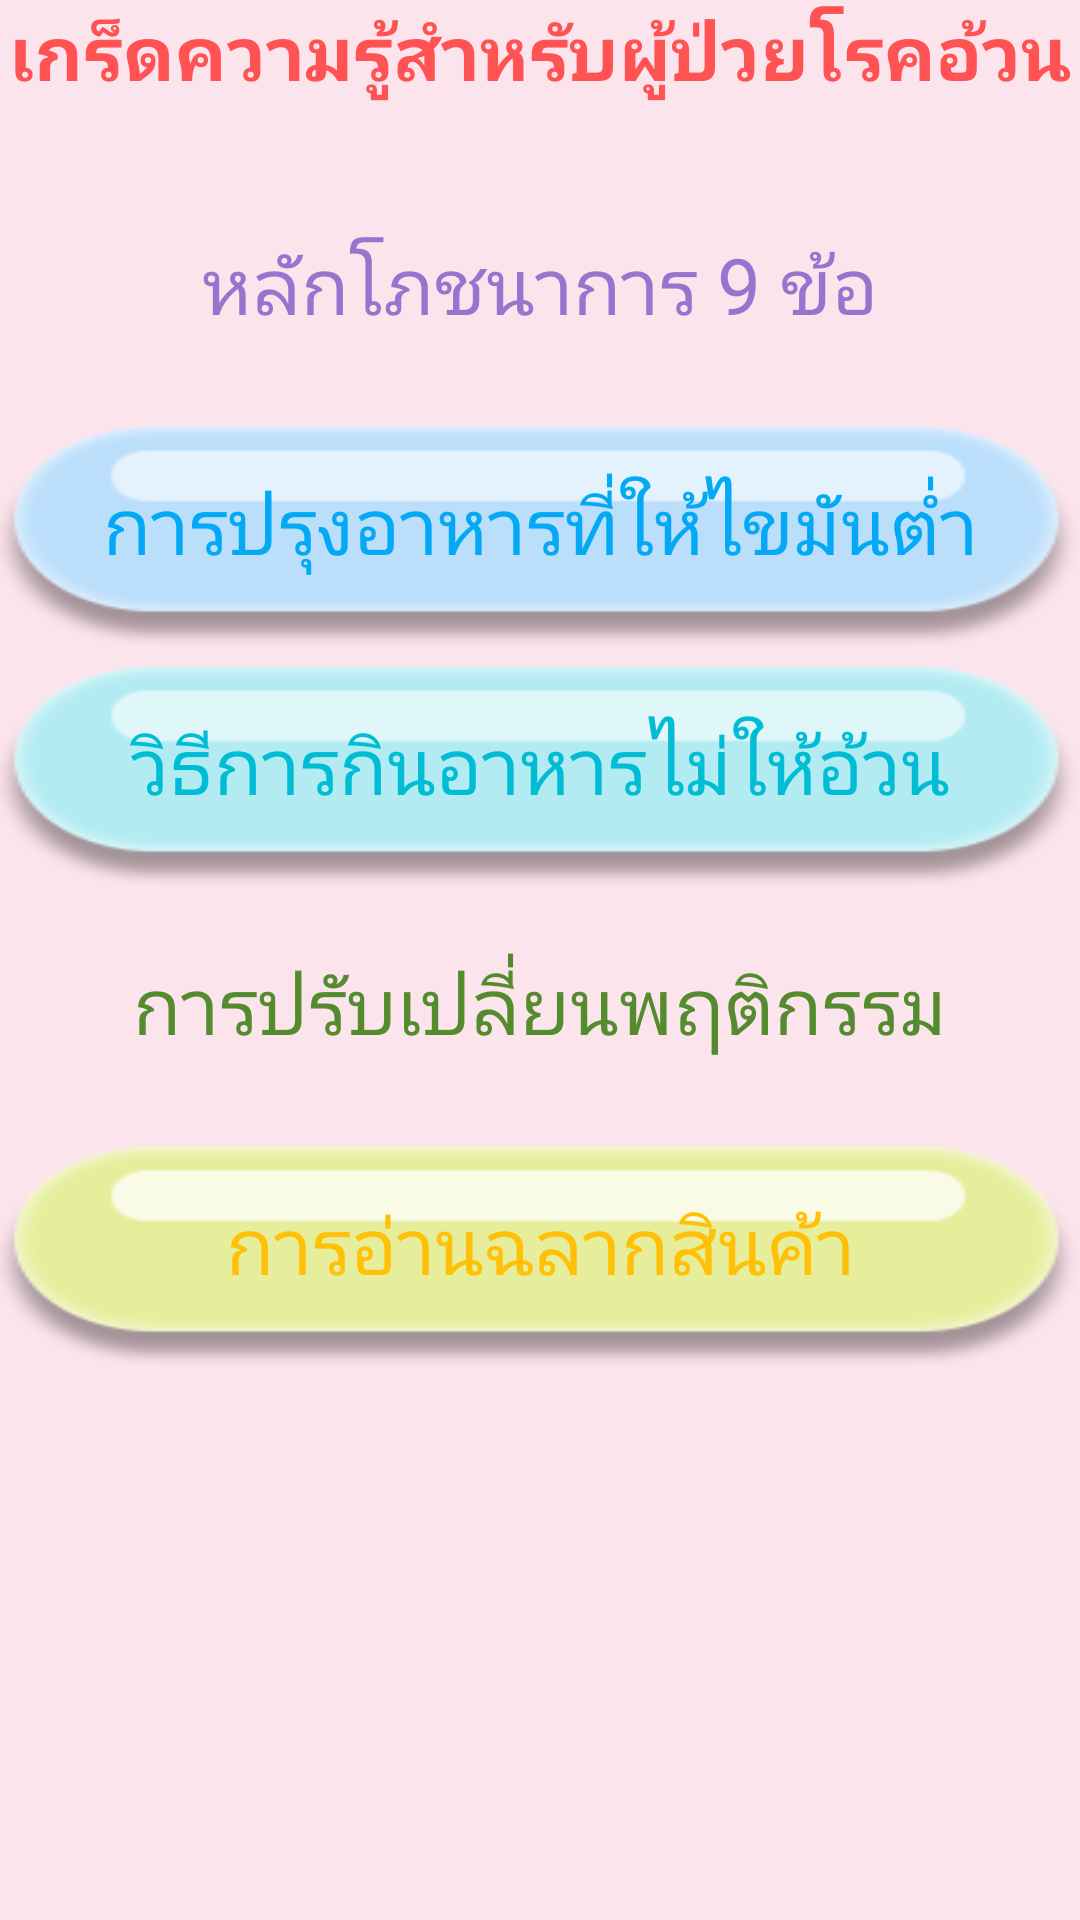

Produce the Android XML layout that renders to this screen, including the resource entries it uses.
<!-- AndroidManifest.xml: application theme AppTheme -->
<!-- res/layout/activity_brainmanu.xml -->
<?xml version="1.0" encoding="utf-8"?>
<RelativeLayout xmlns:android="http://schemas.android.com/apk/res/android"
    xmlns:app="http://schemas.android.com/apk/res-auto"
    xmlns:tools="http://schemas.android.com/tools"
    android:layout_width="match_parent"
    android:layout_height="match_parent"
    android:background="#FCE4EC"
    tools:context="com.example.a1010.obesityguide.brainmanu">

    <LinearLayout
        android:layout_width="match_parent"
        android:layout_height="wrap_content"
        android:orientation="horizontal">

        <TextView
            android:id="@+id/txtAdvice"
            android:layout_width="match_parent"
            android:layout_height="match_parent"
            android:fontFamily="@font/athiti_extralight"
            android:text="เกร็ดความรู้สำหรับผู้ป่วยโรคอ้วน"
            android:textAlignment="center"
            android:textColor="#FF5252"
            android:textSize="25sp"
            android:textStyle="normal|bold" />

    </LinearLayout>

    <ScrollView
        android:layout_width="match_parent"
        android:layout_height="match_parent"
        android:layout_marginTop="55dp">

        <LinearLayout
            android:layout_width="match_parent"
            android:layout_height="wrap_content"
            android:layout_alignParentStart="true"
            android:layout_alignParentTop="true"
            android:orientation="vertical">

            <Button
                android:id="@+id/btntips1"
                android:layout_width="360dp"
                android:layout_height="80dp"
                android:layout_gravity="center_horizontal"
                android:background="@drawable/btn1"
                android:elevation="0dp"
                android:fontFamily="@font/athiti_extralight"
                android:onClick="Nexttips1"
                android:text="หลักโภชนาการ 9 ข้อ"
                android:textAlignment="center"
                android:textColor="#9575CD "
                android:textSize="26sp" />

            <Button
                android:id="@+id/btntips2"
                android:layout_width="360dp"
                android:layout_height="80dp"
                android:layout_gravity="center_horizontal"
                android:background="@drawable/btn2"
                android:elevation="0dp"
                android:fontFamily="@font/athiti_extralight"
                android:onClick="Nexttips2"
                android:text="การปรุงอาหารที่ให้ไขมันต่ำ"
                android:textAlignment="center"
                android:textColor="#03A9F4 "
                android:textSize="26sp" />

            <Button
                android:id="@+id/btntips3"
                android:layout_width="360dp"
                android:layout_height="80dp"
                android:layout_gravity="center_horizontal"
                android:background="@drawable/btn3"
                android:elevation="0dp"
                android:fontFamily="@font/athiti_extralight"
                android:onClick="Nexttips3"
                android:text="วิธีการกินอาหารไม่ให้อ้วน"
                android:textAlignment="center"
                android:textColor="#00BCD4 "
                android:textSize="26sp" />

            <Button
                android:id="@+id/btntips4"
                android:layout_width="360dp"
                android:layout_height="80dp"
                android:layout_gravity="center_horizontal"
                android:background="@drawable/btn4"
                android:elevation="0dp"
                android:fontFamily="@font/athiti_extralight"
                android:onClick="Nexttips4"
                android:text="การปรับเปลี่ยนพฤติกรรม"
                android:textAlignment="center"
                android:textColor="#558B2F "
                android:textSize="26sp" />

            <Button
                android:id="@+id/btntips5"
                android:layout_width="360dp"
                android:layout_height="80dp"
                android:layout_gravity="center_horizontal"
                android:background="@drawable/btn5"
                android:elevation="0dp"
                android:fontFamily="@font/athiti_extralight"
                android:onClick="Nexttips5"
                android:text="การอ่านฉลากสินค้า"
                android:textAlignment="center"
                android:textColor="#FFC107 "
                android:textSize="26sp" />
        </LinearLayout>
    </ScrollView>
</RelativeLayout>
<!-- resources referenced by this layout -->
<resources>
  <!-- drawable btn2: png bitmap (drawable, 22712 bytes) -->
  <!-- drawable btn3: png bitmap (drawable, 22760 bytes) -->
  <!-- drawable btn5: png bitmap (drawable, 23278 bytes) -->
  <style name="AppTheme" parent="Theme.AppCompat.Light.DarkActionBar">
          
          <item name="colorPrimary">#E91E63</item>
          <item name="colorPrimaryDark">#000000</item>
          <item name="colorAccent">@color/colorAccent</item>
      </style>
  <color name="colorAccent">#FF4081</color>
</resources>
